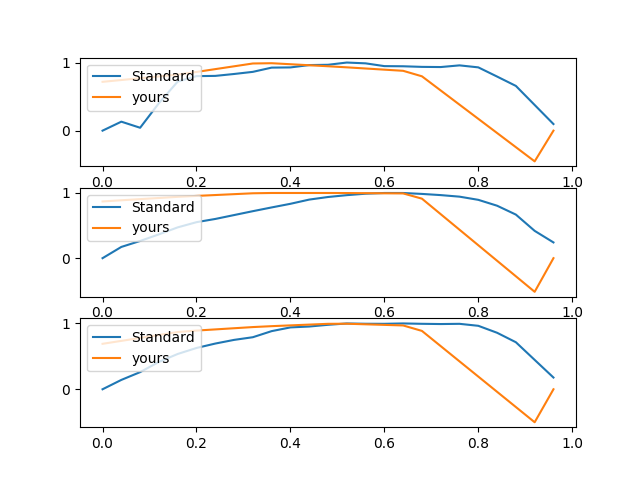

The table this chart was drawn from, first rows:
collectTime, currentTime, a_x, a_y, a_z, alpha, beta, gama, w_alpha, w_beta, w_gama, force1, force2, force3, type, level, groups
1537798335716, 1537798335716, 14116, 3876, 9664, -59.36, 6.873, 19.58, -239, 106, 24, 614, 1587, 1952, 点：㇔, 2, 37
1537798335716, 1537798335942, 13570, 3966, 8622, -57.31, 7.334, 15.64, -69, -150, -53, 691, 1701, 2305, 点：㇔, 2, 37
1537798335716, 1537798336038, 14126, 3544, 8132, -57.39, 7.298, 15.62, -221, -307, 190, 657, 1683, 2117, 点：㇔, 2, 37
1537798335716, 1537798336268, 14562, 1602, 9462, -62.19, 9.61, 11.75, -106, -148, -107, 705, 1575, 2283, 点：㇔, 2, 37
1537798335716, 1537798336372, 14388, 2954, 8664, -62.35, 9.738, 11.55, 12, -296, -198, 729, 1647, 2297, 点：㇔, 2, 37
1537798335716, 1537798336464, 14656, 2642, 6574, -62.55, 9.743, 11.54, 141, -569, -184, 697, 1697, 2225, 点：㇔, 2, 37
1537798335716, 1537798336695, 16232, 2328, 5550, -70.2, -2.836, 24.45, 146, -269, -87, 669, 1568, 2144, 点：㇔, 2, 37
1537798335716, 1537798336845, 15204, 3918, 6280, -70.23, -2.727, 24.31, 246, -133, -46, 725, 1715, 2301, 点：㇔, 2, 37
1537798335716, 1537798337044, 16016, 3094, 6712, -69.2, -4.981, 29.02, 35, 210, -317, 679, 1499, 2305, 点：㇔, 2, 37
1537798335716, 1537798337122, 14598, 3784, 6610, -69, -4.879, 29.06, 299, 263, -475, 753, 1659, 2569, 点：㇔, 2, 37
1537798335716, 1537798337220, 13348, 5984, 6028, -68.83, -4.752, 29.1, -65, 51, 35, 786, 1771, 2704, 点：㇔, 2, 37
1537798335716, 1537798337466, 15314, 5752, 4604, -65.94, -8.328, 34.49, -151, 155, -698, 781, 1762, 2729, 点：㇔, 2, 37
1537798335716, 1537798337557, 14146, 6186, 5174, -65.79, -8.694, 34.7, -196, 296, -675, 709, 1657, 2432, 点：㇔, 2, 37
1537798335716, 1537798337782, 12040, 9100, 6456, -59.16, -21.43, 43.56, 106, 158, -534, 721, 1615, 2361, 点：㇔, 2, 37
1537798335716, 1537798337889, 11838, 9266, 6656, -58.96, -21.8, 44.02, 67, -109, -437, 745, 1754, 2504, 点：㇔, 2, 37
1537798335716, 1537798337988, 11830, 10372, 6142, -58.8, -22.1, 44.4, 229, 11, -259, 775, 1729, 2597, 点：㇔, 2, 37
1537798335716, 1537798338214, 11952, 11302, 4550, -55.84, -32.34, 56.1, 57, -61, 0, 823, 1907, 2856, 点：㇔, 2, 37
1537798335716, 1537798338307, 11510, 11036, 2834, -55.95, -32.45, 56.24, 230, 376, -80, 857, 1977, 2937, 点：㇔, 2, 37
1537798335716, 1537798338547, 12556, 10094, 4424, -54.23, -27.81, 54.7, 91, -126, 133, 743, 1643, 2464, 点：㇔, 2, 37
1537798335716, 1537798338642, 12830, 9334, 6160, -54.37, -27.63, 54.51, 26, 390, 88, 739, 1549, 2409, 点：㇔, 2, 37
1537798335716, 1537798338735, 11644, 10084, 5690, -54.54, -27.5, 54.36, -200, 304, 32, 736, 1568, 2401, 点：㇔, 2, 37
1537798335716, 1537798338982, 12282, 8370, 5542, -56.83, -19.82, 46.96, -10, -380, 52, 723, 1643, 2433, 点：㇔, 2, 37
1537798335716, 1537798339072, 12474, 8878, 4374, -56.96, -19.83, 46.93, 259, -282, -83, 754, 1633, 2463, 点：㇔, 2, 37
1537798335716, 1537798339305, 12148, 10566, 4868, -60.06, -25.41, 53.99, -21, 60, -76, 667, 1555, 2163, 点：㇔, 2, 37
1537798335716, 1537798339394, 12468, 9674, 3820, -60.02, -25.31, 54, -202, -80, -49, 681, 1553, 2169, 点：㇔, 2, 37
1537798335716, 1537798339502, 13324, 8696, 3802, -59.97, -25.26, 54.05, -93, -77, -165, 697, 1543, 2225, 点：㇔, 2, 37
1537798335716, 1537798339735, 11960, 9934, 4198, -59.5, -26.67, 53.46, -64, 70, -381, 757, 1667, 2480, 点：㇔, 2, 37
1537798335716, 1537798339832, 14274, 12914, 4908, -59.43, -26.72, 53.5, 92, -86, -128, 775, 1681, 2583, 点：㇔, 2, 37
1537798335716, 1537798339933, 10738, 10970, 4664, -59.35, -26.79, 53.59, 41, -92, -152, 784, 1677, 2609, 点：㇔, 2, 37
1537798335716, 1537798340164, 11516, 12054, 3286, -55.86, -30.37, 57.24, 138, 44, -155, 809, 1803, 2770, 点：㇔, 2, 37
1537798335716, 1537798340255, 12060, 10986, 3548, -55.97, -30.22, 57.3, -234, 87, -28, 808, 1907, 2807, 点：㇔, 2, 37
1537798335716, 1537798340522, 10250, 11660, 4338, -53.75, -27.13, 52.62, -32, 137, -295, 816, 1955, 2801, 点：㇔, 2, 37
1537798335716, 1537798340589, 10900, 11650, 5002, -53.6, -27.11, 52.55, -40, 6, -32, 801, 2000, 2825, 点：㇔, 2, 37
1537798335716, 1537798340703, 10282, 11812, 5638, -53.48, -27.13, 52.54, -3, 92, -68, 847, 2115, 2961, 点：㇔, 2, 37
1537798335716, 1537798340946, 9780, 11802, 6306, -52.39, -28.18, 52.52, 65, 12, -42, 864, 2275, 3105, 点：㇔, 2, 37
1537798335716, 1537798341058, 9642, 12224, 6012, -52.35, -28.14, 52.42, -9, 1, -55, 853, 2249, 3046, 点：㇔, 2, 37
1537798335716, 1537798341118, 10240, 11894, 5252, -52.29, -28.08, 52.32, 5, -6, -6, 855, 2217, 3040, 点：㇔, 2, 37
1537798335716, 1537798341375, 10360, 11886, 4976, -52.36, -28.29, 52.76, 10, 11, -4, 841, 2130, 2993, 点：㇔, 2, 37
1537798335716, 1537798341460, 10166, 11984, 5490, -52.38, -28.29, 52.78, 11, -1, -9, 848, 2105, 2960, 点：㇔, 2, 37
1537798335716, 1537798341687, 10228, 11774, 5788, -52.84, -28.37, 52.9, -6, 17, -7, 795, 1977, 2802, 点：㇔, 2, 37
1537798335716, 1537798341774, 10442, 11852, 5090, -52.85, -28.34, 52.88, -30, -15, -2, 833, 1969, 2805, 点：㇔, 2, 37
1537798335716, 1537798341887, 10086, 12062, 5536, -52.87, -28.32, 52.87, -23, 14, -40, 819, 1985, 2873, 点：㇔, 2, 37
1537798335716, 1537798342112, 10180, 11982, 5278, -53.27, -28.57, 52.78, 3, 13, -21, 819, 2065, 2866, 点：㇔, 2, 37
1537798335716, 1537798342205, 10330, 12086, 5292, -53.26, -28.56, 52.77, -26, -22, -32, 817, 2073, 2873, 点：㇔, 2, 37
1537798335716, 1537798342454, 10306, 11922, 5236, -53.11, -28.48, 52.66, -13, 24, -23, 847, 2143, 2923, 点：㇔, 2, 37
1537798335716, 1537798342539, 10308, 11908, 5252, -53.11, -28.49, 52.67, -5, 29, -11, 825, 2101, 2864, 点：㇔, 2, 37
1537798335716, 1537798342632, 10210, 12058, 5316, -53.12, -28.5, 52.67, -8, 25, -20, 839, 2131, 2887, 点：㇔, 2, 37
1537798335716, 1537798342883, 9960, 11934, 6052, -53.11, -28.62, 52.53, 2, -185, -171, 851, 2257, 3040, 点：㇔, 2, 37
1537798335716, 1537798342971, 9576, 12324, 4452, -53.08, -28.61, 52.54, -131, -137, -212, 897, 2437, 3235, 点：㇔, 2, 37
1537798335716, 1537798343205, 10054, 12366, 4974, -52.84, -33.56, 56.43, -7, 25, -27, 929, 2577, 3322, 点：㇔, 2, 37
1537798335716, 1537798343311, 10110, 12506, 4756, -52.85, -33.61, 56.49, 15, 6, -10, 913, 2593, 3326, 点：㇔, 2, 37
1537798335716, 1537798343390, 10100, 12344, 4678, -52.87, -33.61, 56.5, -3, -15, -15, 929, 2581, 3319, 点：㇔, 2, 37
1537798335716, 1537798343635, 10186, 12344, 4036, -53.06, -33.45, 56.25, 15, -43, -42, 933, 2627, 3360, 点：㇔, 2, 37
1537798335716, 1537798343741, 10074, 12584, 4218, -53.04, -33.4, 56.19, 59, -22, -24, 929, 2643, 3368, 点：㇔, 2, 37
1537798335716, 1537798343973, 9404, 12772, 4820, -53.15, -34.48, 57.59, 97, -109, -38, 945, 2673, 3393, 点：㇔, 2, 37
1537798335716, 1537798344057, 9396, 12588, 5240, -53.16, -34.5, 57.61, 24, 50, -32, 951, 2681, 3425, 点：㇔, 2, 37
1537798335716, 1537798344171, 9962, 12570, 4642, -53.15, -34.51, 57.62, 5, 44, -18, 951, 2681, 3416, 点：㇔, 2, 37
1537798335716, 1537798344401, 9940, 12644, 3836, -53.17, -34.98, 58.2, 36, -29, -18, 955, 2705, 3424, 点：㇔, 2, 37
1537798335716, 1537798344476, 8854, 12536, 5322, -53.17, -34.98, 58.19, -108, 243, 64, 911, 2583, 3143, 点：㇔, 2, 37
1537798335716, 1537798344719, 12492, 10996, 2598, -54.82, -28.8, 50.82, -255, 602, 24, 832, 2083, 2795, 点：㇔, 2, 37
... 43 more rows
